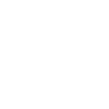
t = 0.00 s
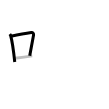
t = 2.25 s
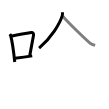
t = 4.50 s
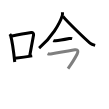
t = 6.50 s
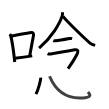
t = 8.75 s
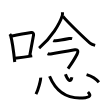
t = 11.00 s

The animated SVG that drew these frames (rendered in a browser with its animation timeline set to each time). Animation: 11 SMIL elements (animate=11); one cycle of 11.00 s.

<svg width="109px" height="109px" viewBox="0 0 px 109px" xmlns="http://www.w3.org/2000/svg" xmlns:xlink="http://www.w3.org/1999/xlink" xml:space="preserve" version="1.1"  baseProfile="full">
<path d="M9.75,34.09c0.36,0.45,0.73,0.83,0.89,1.4c1.25,4.5,3.26,18.42,4.11,26.51" style="fill:none;stroke:black;stroke-width:3;opacity:0">
  <animate attributeType="CSS" attributeName="opacity" from="0" to="1" begin="0s" dur="1s" repeatCount="0" fill="freeze" />
</path>
<path d="M11,36.25c9.13-1.98,16.08-3.17,20.31-3.76c1.55-0.22,2.48,1.28,2.26,2.55c-0.92,5.26-2.49,13.39-3.85,20.67" style="fill:none;stroke:black;stroke-width:3;opacity:0">
  <animate attributeType="CSS" attributeName="opacity" from="0" to="1" begin="1s" dur="1s" repeatCount="0" fill="freeze" />
</path>
<path d="M14.92,58.33c4.98-0.67,10.48-1.43,17.31-2.46" style="fill:none;stroke:black;stroke-width:3;opacity:0">
  <animate attributeType="CSS" attributeName="opacity" from="0" to="1" begin="2s" dur="1s" repeatCount="0" fill="freeze" />
</path>
<path d="M62.42,12.25c0.07,0.85,0.24,2.22-0.13,3.4c-2.63,8.19-10.42,21.48-23.2,32.5" style="fill:none;stroke:black;stroke-width:3;opacity:0">
  <animate attributeType="CSS" attributeName="opacity" from="0" to="1" begin="3s" dur="1s" repeatCount="0" fill="freeze" />
</path>
<path d="M62.99,16.35c4.21,5.35,22.36,22.8,27,26.72c1.58,1.33,3.6,1.9,5.17,2.27" style="fill:none;stroke:black;stroke-width:3;opacity:0">
  <animate attributeType="CSS" attributeName="opacity" from="0" to="1" begin="4s" dur="1s" repeatCount="0" fill="freeze" />
</path>
<path d="M53.25,40.55c0.3,0.14,2.11,0.16,2.4,0.14c3.08-0.16,10.09-1.44,13.7-2.15c0.48-0.1,2.55,0.07,2.8,0.14" style="fill:none;stroke:black;stroke-width:3;opacity:0">
  <animate attributeType="CSS" attributeName="opacity" from="0" to="1" begin="5s" dur="1s" repeatCount="0" fill="freeze" />
</path>
<path d="M47.59,53.65c0.78,0.37,1.23,0.57,3.11,0.27c7.31-1.17,18.89-3.21,24.12-4.16c3.1-0.57,3.81,1.35,2.34,4.26C74,60.25,72.75,62,67.97,68.72" style="fill:none;stroke:black;stroke-width:3;opacity:0">
  <animate attributeType="CSS" attributeName="opacity" from="0" to="1" begin="6s" dur="1s" repeatCount="0" fill="freeze" />
</path>
<path d="M40.66,77.58c0.26,2.34-2.61,12.67-4.7,16.58" style="fill:none;stroke:black;stroke-width:3;opacity:0">
  <animate attributeType="CSS" attributeName="opacity" from="0" to="1" begin="7s" dur="1s" repeatCount="0" fill="freeze" />
</path>
<path d="M49.57,76.26c5.83,13.98,16.83,23.81,35.97,21.38c5.27-0.67,5.27-2.7,2.38-5.71" style="fill:none;stroke:black;stroke-width:3;opacity:0">
  <animate attributeType="CSS" attributeName="opacity" from="0" to="1" begin="8s" dur="1s" repeatCount="0" fill="freeze" />
</path>
<path d="M65.43,74.25c2.16,5.94,5.41,8.9,6.43,3.06" style="fill:none;stroke:black;stroke-width:3;opacity:0">
  <animate attributeType="CSS" attributeName="opacity" from="0" to="1" begin="9s" dur="1s" repeatCount="0" fill="freeze" />
</path>
<path d="M86.56,74.66c4.82,1.51,8.44,2.89,12.35,7.57" style="fill:none;stroke:black;stroke-width:3;opacity:0">
  <animate attributeType="CSS" attributeName="opacity" from="0" to="1" begin="10s" dur="1s" repeatCount="0" fill="freeze" />
</path>
</svg>
